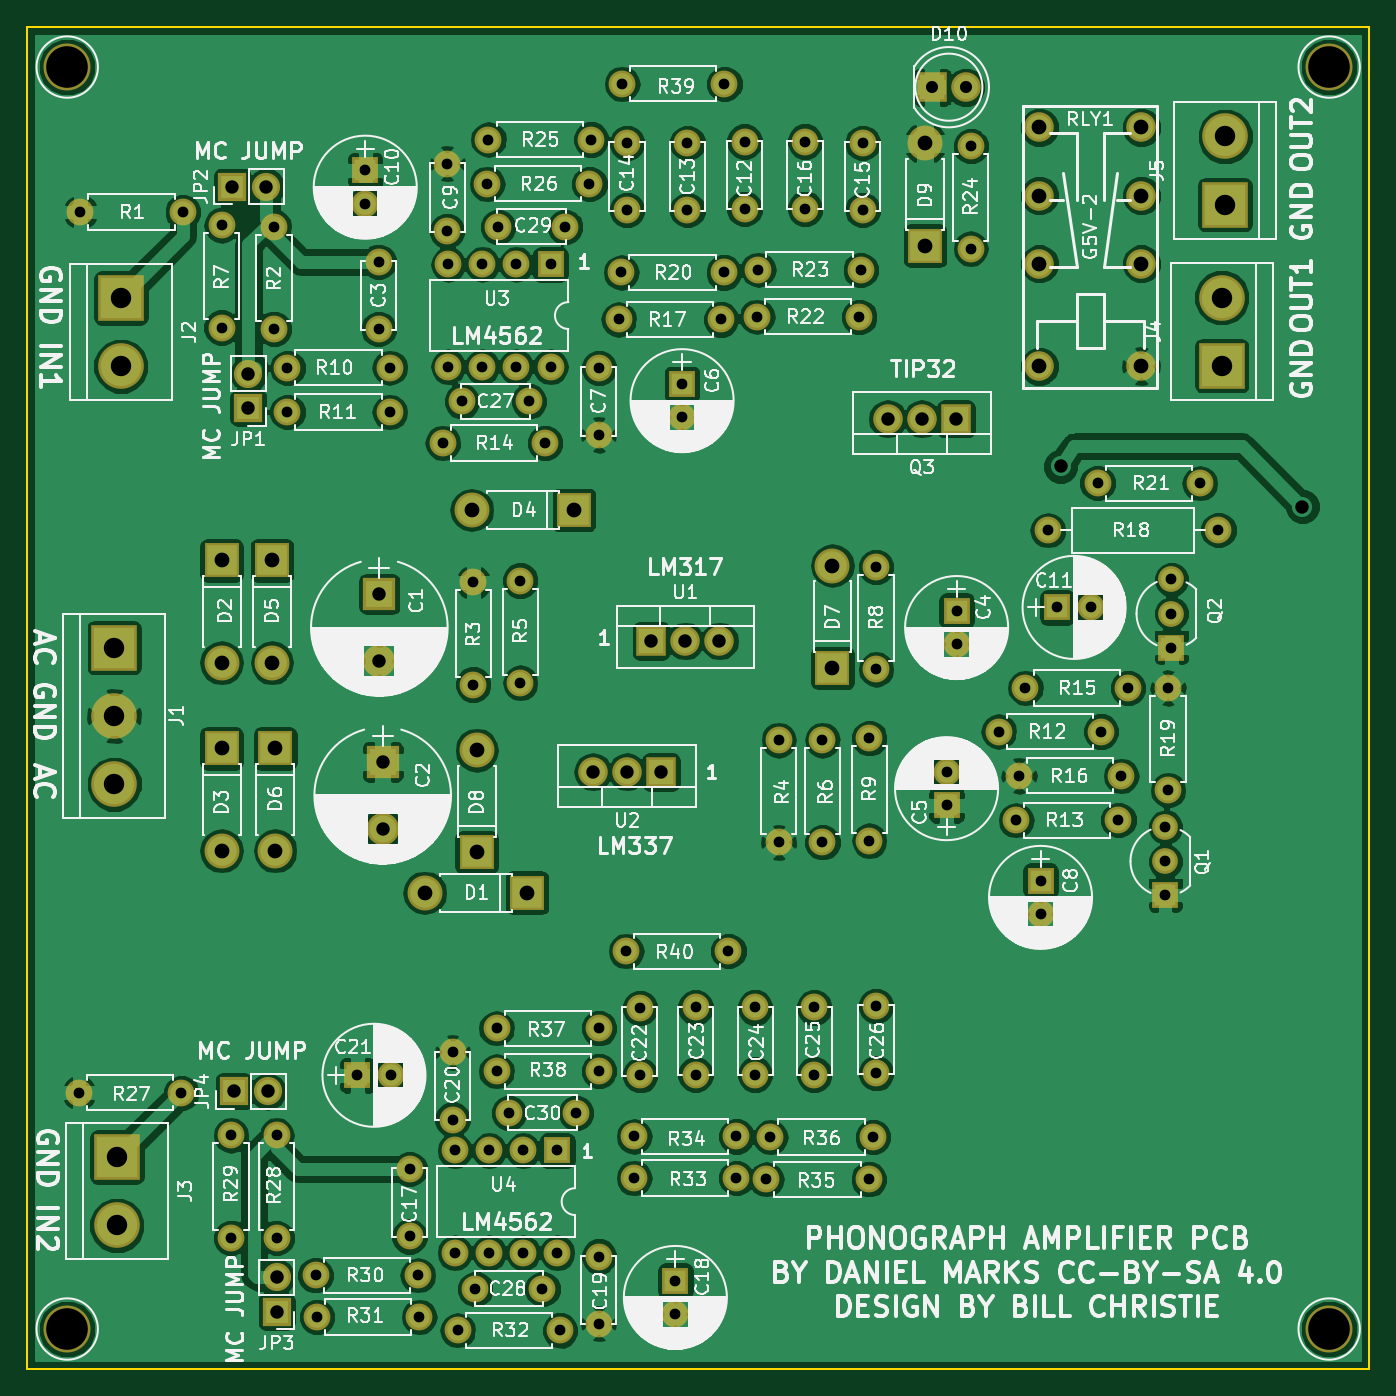
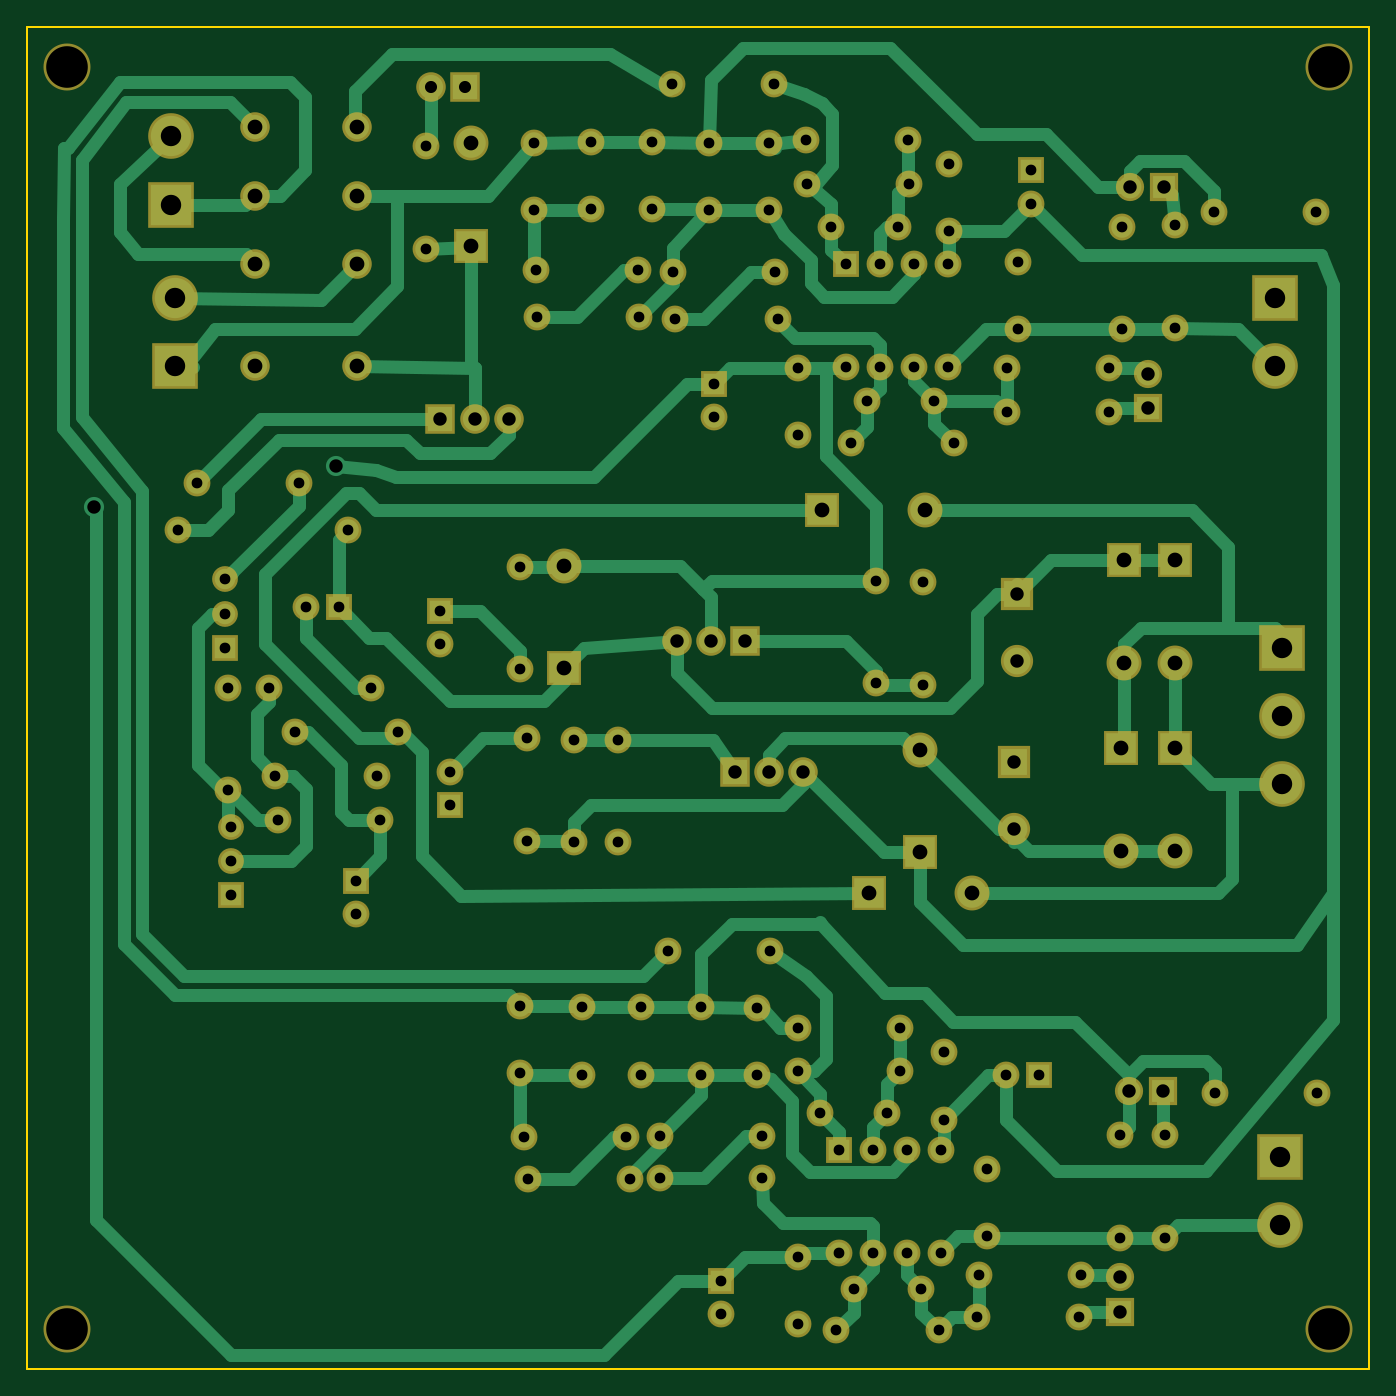
Circuit board: 9 layer files. Board 100.0 x 100.0 mm.
- bottom_copper: PhonoPreamp-B.Cu.gbr (29652 bytes)
- bottom_mask: PhonoPreamp-B.Mask.gbr (6974 bytes)
- bottom_silk: PhonoPreamp-B.SilkS.gbr (265 bytes)
- outline: PhonoPreamp-Edge.Cuts.gbr (489 bytes)
- top_copper: PhonoPreamp-F.Cu.gbr (233880 bytes)
- top_mask: PhonoPreamp-F.Mask.gbr (6974 bytes)
- top_silk: PhonoPreamp-F.SilkS.gbr (224212 bytes)
- drill: PhonoPreamp-NPTH.drl (190 bytes)
- drill: PhonoPreamp.drl (3162 bytes)

=== bottom_copper: PhonoPreamp-B.Cu.gbr (29652 bytes, source omitted) ===
=== bottom_mask: PhonoPreamp-B.Mask.gbr (6974 bytes, source omitted) ===
=== bottom_silk: PhonoPreamp-B.SilkS.gbr ===
G04 #@! TF.FileFunction,Legend,Bot*
%FSLAX46Y46*%
G04 Gerber Fmt 4.6, Leading zero omitted, Abs format (unit mm)*
G04 Created by KiCad (PCBNEW 4.0.7) date 11/16/20 19:29:27*
%MOMM*%
%LPD*%
G01*
G04 APERTURE LIST*
%ADD10C,0.100000*%
G04 APERTURE END LIST*
D10*
M02*

=== outline: PhonoPreamp-Edge.Cuts.gbr ===
G04 #@! TF.FileFunction,Profile,NP*
%FSLAX46Y46*%
G04 Gerber Fmt 4.6, Leading zero omitted, Abs format (unit mm)*
G04 Created by KiCad (PCBNEW 4.0.7) date 11/16/20 19:29:27*
%MOMM*%
%LPD*%
G01*
G04 APERTURE LIST*
%ADD10C,0.100000*%
%ADD11C,0.150000*%
G04 APERTURE END LIST*
D10*
D11*
X54000000Y-137000000D02*
X54000000Y-37000000D01*
X154000000Y-137000000D02*
X54000000Y-137000000D01*
X154000000Y-37000000D02*
X154000000Y-137000000D01*
X54000000Y-37000000D02*
X154000000Y-37000000D01*
M02*

=== top_copper: PhonoPreamp-F.Cu.gbr (233880 bytes, source omitted) ===
=== top_mask: PhonoPreamp-F.Mask.gbr (6974 bytes, source omitted) ===
=== top_silk: PhonoPreamp-F.SilkS.gbr (224212 bytes, source omitted) ===
=== drill: PhonoPreamp-NPTH.drl ===
M48
;DRILL file {KiCad 4.0.7} date 11/16/20 19:29:30
;FORMAT={-:-/ absolute / metric / decimal}
FMAT,2
METRIC,TZ
T1C3.100
%
G90
G05
M71
T1
X57.Y-40.
X57.Y-134.
X151.Y-40.
X151.Y-134.
T0
M30

=== drill: PhonoPreamp.drl ===
M48
;DRILL file {KiCad 4.0.7} date 11/16/20 19:29:30
;FORMAT={-:-/ absolute / metric / decimal}
FMAT,2
METRIC,TZ
T1C0.800
T2C0.900
T3C1.000
T4C1.100
T5C1.520
%
G90
G05
M71
T1
X57.88Y-116.4
X57.98Y-50.8
X65.5Y-116.4
X65.6Y-50.8
X68.5Y-51.78
X68.5Y-59.4
X69.2Y-119.58
X69.2Y-127.2
X72.4Y-51.88
X72.4Y-59.5
X72.6Y-119.58
X72.6Y-127.2
X73.4Y-62.4
X73.4Y-65.7
X75.5Y-130.
X75.6Y-133.1
X78.6Y-115.1
X79.2Y-47.7
X79.2Y-50.2
X80.2Y-54.5
X80.2Y-59.5
X81.02Y-62.4
X81.02Y-65.7
X81.1Y-115.1
X82.5Y-122.1
X82.5Y-127.1
X83.12Y-130.
X83.22Y-133.1
X84.98Y-68.
X85.3Y-47.2
X85.3Y-52.2
X85.38Y-54.7
X85.38Y-62.32
X85.7Y-113.4
X85.7Y-118.4
X85.88Y-120.7
X85.88Y-128.32
X86.08Y-134.1
X86.4Y-64.9
X87.25Y-78.38
X87.25Y-86.
X87.4Y-131.
X87.92Y-54.7
X87.92Y-62.32
X88.28Y-48.7
X88.38Y-45.4
X88.42Y-120.7
X88.42Y-128.32
X88.98Y-111.6
X88.98Y-114.8
X89.1Y-51.9
X89.9Y-117.9
X90.46Y-54.7
X90.46Y-62.32
X90.75Y-78.25
X90.75Y-85.87
X90.96Y-120.7
X90.96Y-128.32
X91.4Y-64.9
X92.4Y-131.
X92.6Y-68.
X93.Y-54.7
X93.Y-62.32
X93.5Y-120.7
X93.5Y-128.32
X93.7Y-134.1
X94.1Y-51.9
X94.9Y-117.9
X95.9Y-48.7
X96.Y-45.4
X96.6Y-62.4
X96.6Y-67.4
X96.6Y-111.6
X96.6Y-114.8
X96.6Y-128.6
X96.6Y-133.6
X98.08Y-58.8
X98.28Y-55.3
X98.33Y-41.25
X98.63Y-105.85
X98.7Y-45.65
X98.7Y-50.65
X99.23Y-119.65
X99.23Y-122.75
X99.65Y-110.1
X99.65Y-115.1
X102.3Y-130.4
X102.3Y-132.9
X102.8Y-63.6
X102.8Y-66.1
X103.2Y-45.65
X103.2Y-50.65
X103.8Y-110.05
X103.8Y-115.05
X105.7Y-58.8
X105.9Y-55.3
X105.95Y-41.25
X106.25Y-105.85
X106.85Y-119.65
X106.85Y-122.75
X107.45Y-45.55
X107.45Y-50.55
X108.25Y-110.05
X108.25Y-115.05
X108.38Y-58.6
X108.48Y-55.1
X109.08Y-122.85
X109.38Y-119.7
X110.Y-90.13
X110.Y-97.75
X111.95Y-45.55
X111.95Y-50.55
X112.65Y-110.05
X112.65Y-115.05
X113.25Y-90.13
X113.25Y-97.75
X116.Y-58.6
X116.1Y-55.1
X116.25Y-45.65
X116.25Y-50.65
X116.7Y-122.85
X116.75Y-90.
X116.75Y-97.62
X117.Y-119.7
X117.25Y-77.25
X117.25Y-84.87
X117.25Y-109.95
X117.25Y-114.95
X122.5Y-92.5
X122.5Y-95.
X123.25Y-80.5
X123.25Y-83.
X124.3Y-45.9
X124.3Y-53.52
X126.38Y-89.5
X127.68Y-96.1
X127.9Y-92.8
X128.38Y-86.25
X129.5Y-100.6
X129.5Y-103.1
X130.05Y-74.5
X130.75Y-80.25
X133.25Y-80.25
X133.75Y-71.
X134.Y-89.5
X135.3Y-96.1
X135.52Y-92.8
X136.Y-86.25
X138.8Y-96.62
X138.8Y-99.16
X138.8Y-101.7
X139.Y-86.25
X139.Y-93.87
X139.25Y-78.17
X139.25Y-80.71
X139.25Y-83.25
X141.37Y-71.
X142.75Y-74.5
T2
X121.4Y-41.5
X123.94Y-41.5
T3
X69.3Y-48.9
X69.4Y-116.3
X70.5Y-62.86
X70.5Y-65.4
X71.84Y-48.9
X71.94Y-116.3
X72.6Y-130.16
X72.6Y-132.7
X80.25Y-79.25
X80.25Y-84.25
X80.5Y-91.75
X80.5Y-96.75
X96.17Y-92.5
X98.71Y-92.5
X100.5Y-82.75
X101.25Y-92.5
X103.04Y-82.75
X105.58Y-82.75
X118.12Y-66.2
X120.66Y-66.2
X123.2Y-66.2
X131.Y-69.75
X149.Y-72.75
T4
X68.5Y-76.75
X68.5Y-84.37
X68.5Y-90.75
X68.5Y-98.37
X72.25Y-76.75
X72.25Y-84.37
X72.5Y-90.75
X72.5Y-98.37
X83.63Y-101.5
X87.13Y-73.
X87.5Y-90.88
X87.5Y-98.5
X91.25Y-101.5
X94.75Y-73.
X114.Y-77.13
X114.Y-84.75
X120.9Y-45.68
X120.9Y-53.3
X129.4Y-44.5
X129.4Y-49.58
X129.4Y-54.66
X129.4Y-62.28
X137.Y-44.5
X137.Y-49.58
X137.Y-54.66
X137.Y-62.28
T5
X60.5Y-83.25
X60.5Y-88.33
X60.5Y-93.41
X60.7Y-121.2
X60.7Y-126.28
X61.Y-57.2
X61.Y-62.28
X143.Y-57.17
X143.Y-62.25
X143.25Y-45.17
X143.25Y-50.25
T0
M30
